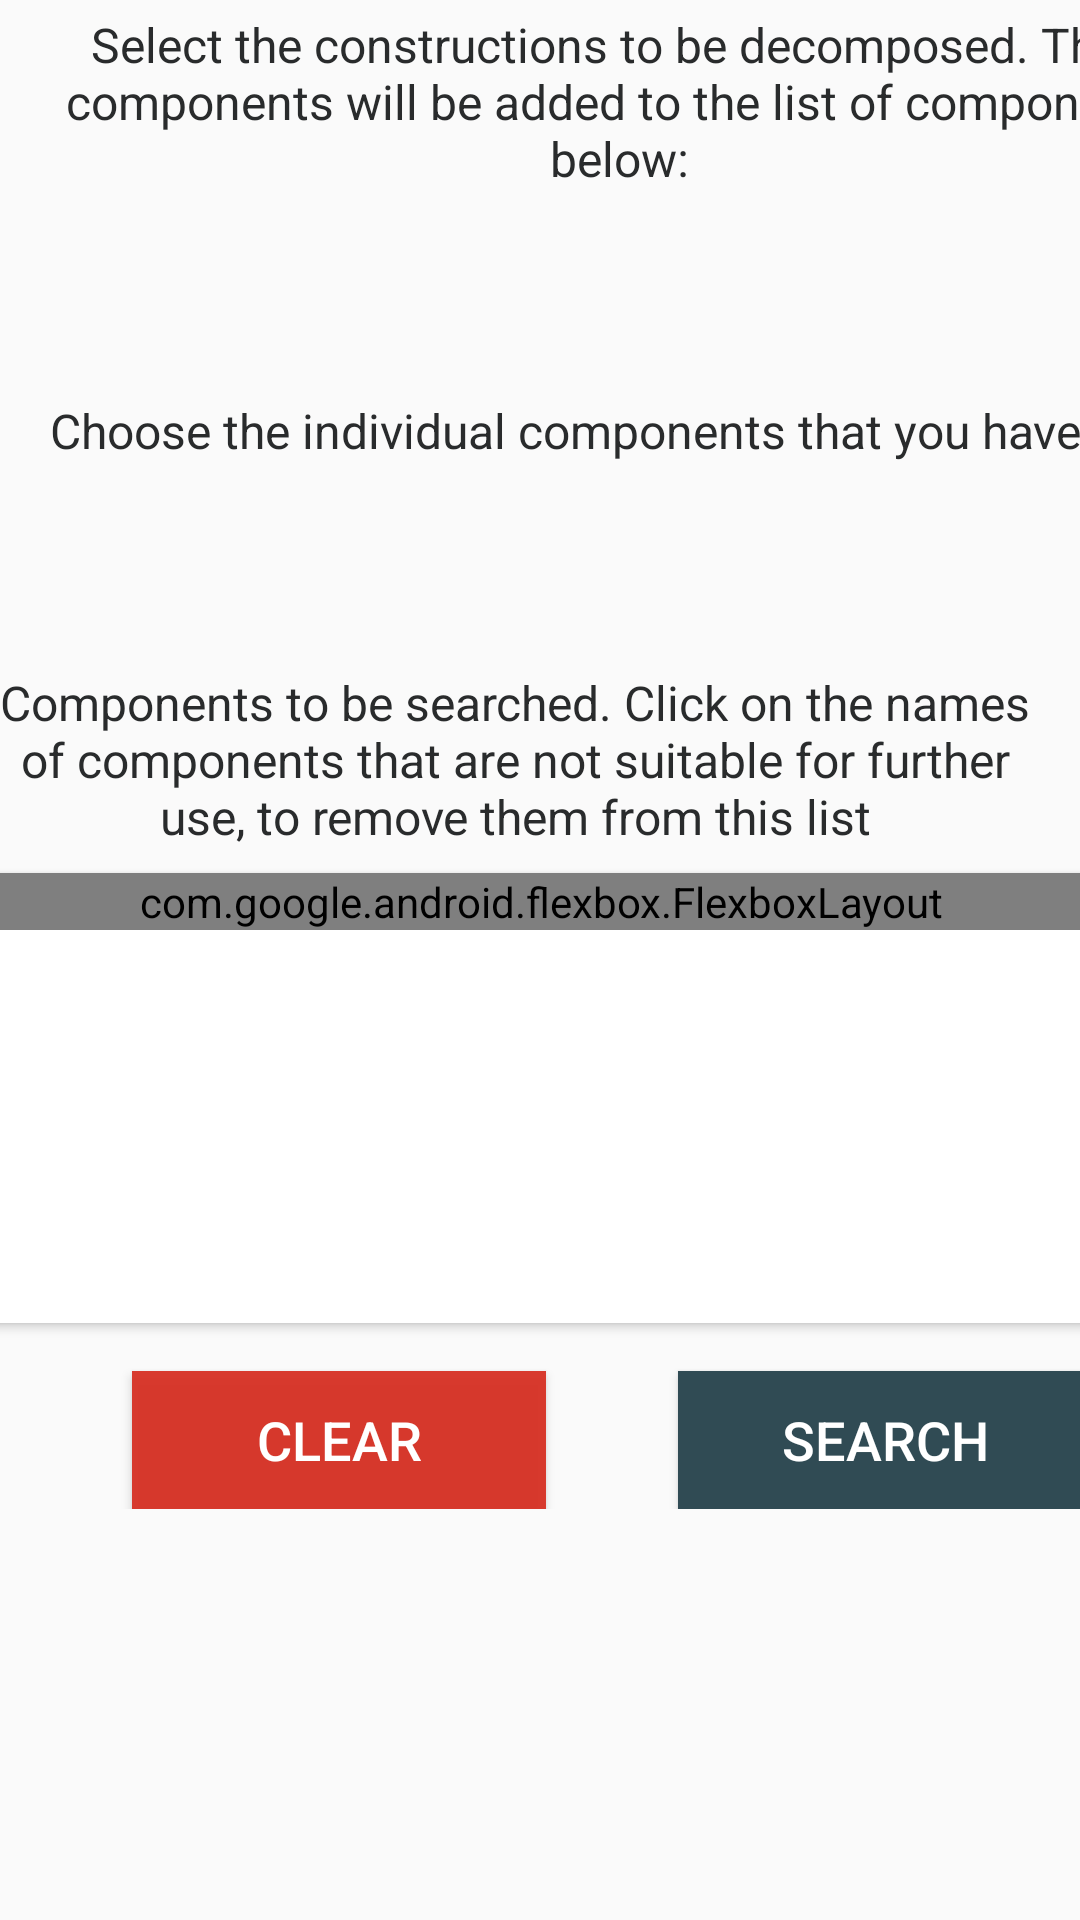

Reconstruct the res/layout file that produces this screen, plus the resources it refers to.
<!-- AndroidManifest.xml: application theme AppTheme -->
<!-- res/layout/activity_furniture_constructor.xml -->
<?xml version="1.0" encoding="utf-8"?>
<androidx.constraintlayout.widget.ConstraintLayout
    xmlns:android="http://schemas.android.com/apk/res/android"
    xmlns:app="http://schemas.android.com/apk/res-auto"
    xmlns:tools="http://schemas.android.com/tools"
    android:layout_width="match_parent"
    android:layout_height="match_parent"
    tools:context=".activities.functional.FurnitureConstructor">

    <ScrollView
        android:layout_width="match_parent"
        android:layout_height="wrap_content">
        <androidx.constraintlayout.widget.ConstraintLayout
            android:layout_width="match_parent"
            android:layout_height="match_parent">

            <TextView
                android:id="@+id/textView33"
                android:layout_width="381dp"
                android:layout_height="wrap_content"
                android:layout_marginStart="16dp"
                android:layout_marginTop="4dp"
                android:text="@string/matching_new_constructions_available_constructions"
                android:textAlignment="center"
                android:textSize="16sp"
                app:layout_constraintStart_toStartOf="parent"
                app:layout_constraintTop_toTopOf="parent" />

            <TextView
                android:id="@+id/textView34"
                android:layout_width="381dp"
                android:layout_height="wrap_content"
                android:layout_marginTop="24dp"
                android:text="@string/matching_new_constructions_available_components"
                android:textSize="16sp"
                android:textAlignment="center"
                app:layout_constraintTop_toBottomOf="@+id/spinner2"
                tools:layout_editor_absoluteX="16dp" />

            <Spinner
                android:id="@+id/spinner2"
                style="@style/spinner_style"
                android:layout_width="192dp"
                android:layout_height="37dp"
                android:layout_marginTop="8dp"
                app:layout_constraintEnd_toEndOf="parent"
                app:layout_constraintHorizontal_bias="0.502"
                app:layout_constraintStart_toStartOf="parent"
                app:layout_constraintTop_toBottomOf="@+id/textView33" />

            <Spinner
                android:id="@+id/spinner3"
                style="@style/spinner_style"
                android:layout_width="192dp"
                android:layout_height="37dp"
                android:layout_marginTop="8dp"
                app:layout_constraintEnd_toEndOf="parent"
                app:layout_constraintHorizontal_bias="0.502"
                app:layout_constraintStart_toStartOf="parent"
                app:layout_constraintTop_toBottomOf="@+id/textView34" />

            <androidx.cardview.widget.CardView
                android:id="@+id/cardView"
                android:layout_width="409dp"
                android:layout_height="wrap_content"
                android:layout_marginTop="8dp"
                android:minHeight="150dp"
                app:layout_constraintEnd_toEndOf="parent"
                app:layout_constraintStart_toStartOf="parent"
                app:layout_constraintTop_toBottomOf="@+id/textView49">


                <com.google.android.flexbox.FlexboxLayout
                    android:id="@+id/buttonContainer"
                    android:layout_width="match_parent"
                    android:layout_height="match_parent"
                    app:alignContent="stretch"
                    app:alignItems="stretch"
                    app:flexWrap="wrap">

                </com.google.android.flexbox.FlexboxLayout>

            </androidx.cardview.widget.CardView>

            <Button
                android:onClick="emptyCanvas"
                android:id="@+id/button5"
                android:layout_width="138dp"
                android:layout_height="46dp"
                android:layout_marginStart="44dp"
                android:layout_marginTop="16dp"
                android:text="@string/matching_new_constructions_clear"
                android:textColor="#FFFFFF"
                android:textSize="18sp"
                android:background="#F3D83225"
                app:layout_constraintStart_toStartOf="parent"
                app:layout_constraintTop_toBottomOf="@+id/cardView" />

            <Button
                android:id="@+id/button6"
                android:layout_width="138dp"
                android:layout_height="46dp"
                android:layout_marginStart="44dp"
                android:layout_marginTop="16dp"
                android:text="@string/matching_new_constructions_search"
                android:textColor="#FFFFFF"
                android:textSize="18sp"
                android:background="@color/colorPrimary"
                app:layout_constraintStart_toEndOf="@+id/button5"
                app:layout_constraintTop_toBottomOf="@+id/cardView" />

            <LinearLayout
                android:layout_width="410dp"
                android:layout_height="wrap_content"
                android:orientation="vertical"
                android:gravity="center_horizontal"
                app:layout_constraintStart_toStartOf="parent"
                app:layout_constraintTop_toBottomOf="@+id/button5">

                <TextView
                    android:id="@+id/textView39"
                    android:layout_width="match_parent"
                    android:layout_height="wrap_content"
                    android:text=
                        "@string/matching_new_constructions_nothing_found"
                    android:textColor="#CC1818"
                    android:layout_marginTop="20dp"
                    android:textSize="16sp"
                    android:visibility="gone"
                    android:textAlignment="center" />

                <TextView
                    android:id="@+id/textView35"
                    android:layout_width="match_parent"
                    android:layout_height="wrap_content"
                    android:text=
                        "@string/matching_new_constructions_appropriate_constructions"
                    android:textSize="16sp"
                    android:layout_marginTop="20dp"
                    android:visibility="gone"
                    android:textAlignment="center" />

                <com.denzcoskun.imageslider.ImageSlider
                    android:id="@+id/appropriate_slider"
                    android:layout_width="250dp"
                    android:layout_height="250dp"
                    app:iss_auto_cycle="true"
                    app:iss_delay="0"
                    android:layout_marginTop="12dp"
                    android:visibility="gone"
                    app:iss_period="2000" />

                <TextView
                    android:id="@+id/textView38"
                    android:layout_width="match_parent"
                    android:layout_height="wrap_content"
                    android:textAlignment="center"
                    android:textSize="16sp"
                    android:layout_marginTop="20dp"
                    android:visibility="gone"
                    android:text=
                        "@string/matching_new_constructions_almost_appropriate_constructions" />

                <com.denzcoskun.imageslider.ImageSlider
                    android:id="@+id/almost_appropriate_slider"
                    android:layout_width="250dp"
                    android:layout_height="250dp"
                    android:layout_marginTop="12dp"
                    app:iss_auto_cycle="true"
                    app:iss_delay="0"
                    android:visibility="gone"
                    app:iss_period="2000" />
            </LinearLayout>

            <TextView
                android:id="@+id/textView49"
                android:layout_width="359dp"
                android:layout_height="wrap_content"
                android:textAlignment="center"
                android:layout_marginStart="12dp"
                android:layout_marginTop="24dp"
                android:text="@string/matching_new_constructions_chosen_components_description_part1"
                android:textSize="16sp"

                app:layout_constraintEnd_toEndOf="parent"
                app:layout_constraintHorizontal_bias="0.333"
                app:layout_constraintStart_toStartOf="@+id/cardView"
                app:layout_constraintTop_toBottomOf="@+id/spinner3" />
        </androidx.constraintlayout.widget.ConstraintLayout>
    </ScrollView>
</androidx.constraintlayout.widget.ConstraintLayout>
<!-- resources referenced by this layout -->
<resources>
  <color name="colorPrimary">#304b54</color>
  <string name="matching_new_constructions_almost_appropriate_constructions">
          Constructions for which several components are missing:
      </string>
  <string name="matching_new_constructions_appropriate_constructions">
          Constructions that can be composed of the following components:
      </string>
  <string name="matching_new_constructions_available_components">
          Choose the individual components that you have:
      </string>
  <string name="matching_new_constructions_available_constructions">
          Select the constructions to be decomposed.
          Their components will be added to the list of components below:
      </string>
  <string name="matching_new_constructions_chosen_components_description_part1">
          Components to be searched.
          Click on the names of components that are not suitable for further use,
          to remove them from this list
      </string>
  <string name="matching_new_constructions_clear">
          Clear
      </string>
  <string name="matching_new_constructions_nothing_found">
          Unfortunately, was found
      </string>
  <string name="matching_new_constructions_search">
          Search
      </string>
  <style name="spinner_style">
          <item name="android:background">@drawable/gradient_spinner</item>
          <item name="android:popupBackground">#F0F3F4</item>
          <item name="android:paddingLeft">6dp</item>
          <item name="android:paddingTop">4dp</item>
      </style>
  <style name="AppTheme" parent="Theme.AppCompat.Light.DarkActionBar">
          
          <item name="colorPrimary">@color/colorPrimary</item>
          <item name="colorPrimaryDark">@color/colorPrimaryDark</item>
          <item name="colorAccent">@color/colorAccent</item>
          <item name="android:textColor">@color/colorMainText</item>
          <item name="android:textColorSecondary">@color/colorSecondary</item>
      </style>
  <!-- drawable gradient_spinner (drawable) -->
  <?xml version="1.0" encoding="utf-8"?>
  <selector xmlns:android="http://schemas.android.com/apk/res/android">
  
      <item>
          <layer-list>
              <item>
                  <shape>
                      <gradient android:angle="90"
                          android:endColor="#F0F3F4"
                          android:startColor="#F0F3F4"
                          android:type="linear" />
                      <stroke android:width="0.5dp" android:color="#375D6A" />
                      <corners android:radius="4dp" />
                      <padding android:right="7dp" />
                  </shape>
              </item>
              <item>
                  <bitmap android:gravity="center_vertical|right"
                  android:src="@drawable/sort_down_font_awesome1" />
              </item>
          </layer-list>
      </item>
  
  </selector>
  <color name="colorPrimaryDark">#304b54</color>
  <color name="colorAccent">#9DCECA</color>
  <color name="colorMainText">#292B2C</color>
  <color name="colorSecondary">#818181</color>
</resources>
